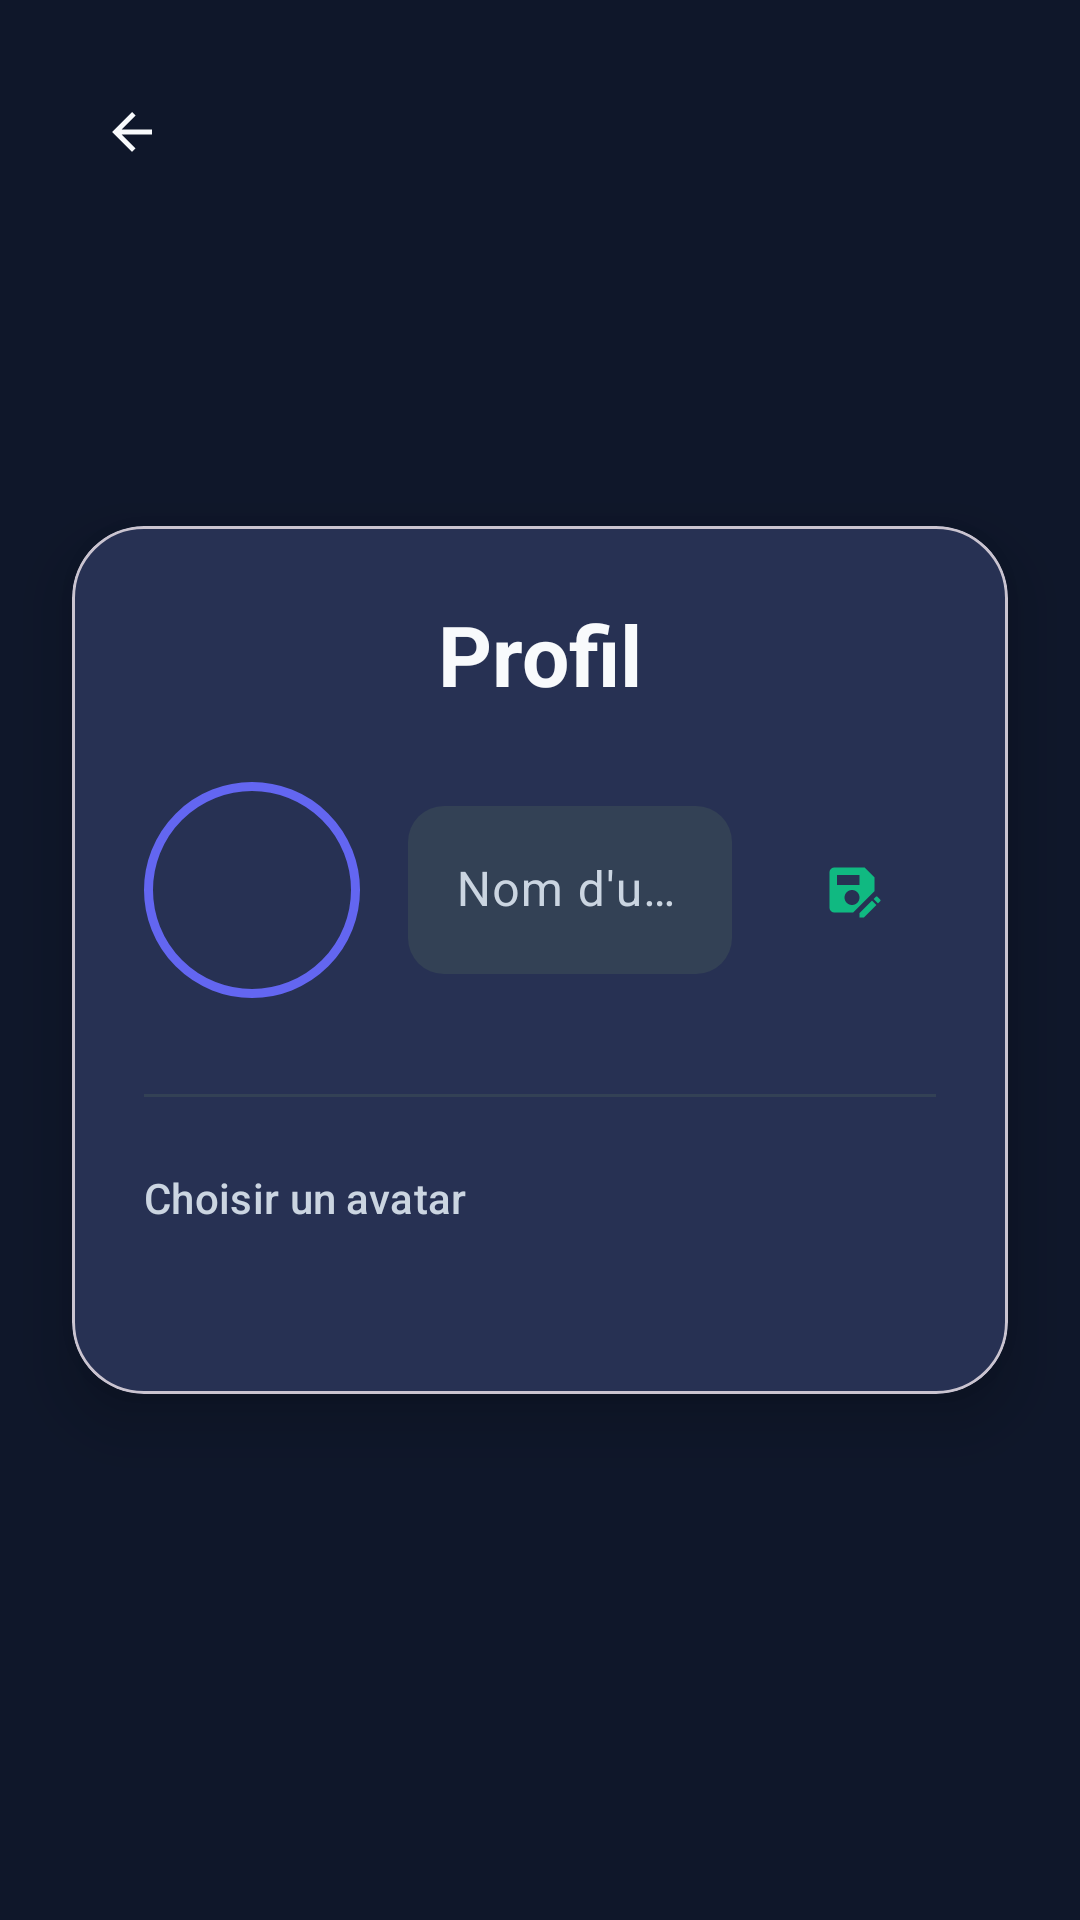

Here is an Android app screen rendered from its layout file. Give the layout XML and the strings, colors and styles it references.
<!-- AndroidManifest.xml: activity theme Theme.SportBrains -->
<!-- res/layout/activity_profile.xml -->
<?xml version="1.0" encoding="utf-8"?>
<androidx.coordinatorlayout.widget.CoordinatorLayout xmlns:android="http://schemas.android.com/apk/res/android"
    xmlns:app="http://schemas.android.com/apk/res-auto"
    xmlns:tools="http://schemas.android.com/tools"
    android:id="@+id/main"
    android:layout_width="match_parent"
    android:layout_height="match_parent"
    android:background="@drawable/bg_gradient_modern"
    tools:context=".ProfileActivity">

    
    <com.google.android.material.button.MaterialButton
        android:id="@+id/backButton"
        style="@style/Widget.Material3.Button.IconButton"
        android:layout_width="56dp"
        android:layout_height="56dp"
        android:layout_margin="16dp"
        android:layout_gravity="start|top"
        android:background="@drawable/bg_circle_button"
        android:contentDescription="Retour"
        android:insetLeft="0dp"
        android:insetTop="0dp"
        android:insetRight="0dp"
        android:insetBottom="0dp"
        app:icon="@drawable/ic_back"
        app:iconGravity="textStart"
        app:iconPadding="0dp"
        app:iconTint="@color/text_primary" />

    
    <com.google.android.material.card.MaterialCardView
        android:id="@+id/profileCard"
        android:layout_width="match_parent"
        android:layout_height="wrap_content"
        android:layout_margin="24dp"
        android:layout_gravity="center"
        app:cardCornerRadius="24dp"
        app:cardElevation="12dp"
        app:cardBackgroundColor="@color/card_background">

        <LinearLayout
            android:id="@+id/profileContainer"
            android:layout_width="match_parent"
            android:layout_height="wrap_content"
            android:orientation="vertical"
            android:padding="24dp">

            
            <TextView
                android:id="@+id/titleProfile"
                android:layout_width="wrap_content"
                android:layout_height="wrap_content"
                android:text="@string/Profil"
                android:textAppearance="@style/TextAppearance.SportBrains.Headline"
                android:textColor="@color/text_primary"
                android:textSize="28sp"
                android:textStyle="bold"
                android:layout_gravity="center"
                android:layout_marginBottom="24dp" />

            
            <LinearLayout
                android:layout_width="match_parent"
                android:layout_height="wrap_content"
                android:orientation="horizontal"
                android:gravity="center_vertical"
                android:layout_marginBottom="24dp">

                <FrameLayout
                    android:layout_width="72dp"
                    android:layout_height="72dp"
                    android:background="@drawable/bg_circle_stroke"
                    android:padding="4dp">

                    <ImageView
                        android:id="@+id/profileImage"
                        android:layout_width="match_parent"
                        android:layout_height="match_parent"
                        android:src="@drawable/profile"
                        android:contentDescription="@string/desc_profile_image"
                        android:scaleType="centerCrop" />
                </FrameLayout>

                <com.google.android.material.textfield.TextInputLayout
                    android:layout_width="0dp"
                    android:layout_height="wrap_content"
                    android:layout_weight="1"
                    android:layout_marginStart="16dp"
                    android:hint="@string/NomUtilisation"
                    app:boxBackgroundMode="filled"
                    app:boxBackgroundColor="@color/surface_variant"
                    app:boxCornerRadiusTopStart="12dp"
                    app:boxCornerRadiusTopEnd="12dp"
                    app:boxCornerRadiusBottomStart="12dp"
                    app:boxCornerRadiusBottomEnd="12dp"
                    app:hintTextColor="@color/text_hint"
                    app:boxStrokeWidth="0dp"
                    app:boxStrokeWidthFocused="2dp"
                    app:boxStrokeColor="@color/primary">

                    <com.google.android.material.textfield.TextInputEditText
                        android:id="@+id/editUsername"
                        android:layout_width="match_parent"
                        android:layout_height="wrap_content"
                        android:minHeight="56dp"
                        android:textAppearance="@style/TextAppearance.SportBrains.Body"
                        android:textColor="@color/text_primary"
                        android:textColorHint="@color/text_hint"
                        android:paddingStart="16dp"
                        android:paddingEnd="16dp" />
                </com.google.android.material.textfield.TextInputLayout>

                <com.google.android.material.button.MaterialButton
                    android:id="@+id/save_profile"
                    style="@style/Widget.Material3.Button.IconButton"
                    android:layout_width="56dp"
                    android:layout_height="56dp"
                    android:layout_marginStart="12dp"
                    android:background="@drawable/bg_icon_button_modern"
                    android:contentDescription="Sauvegarder"
                    android:insetLeft="0dp"
                    android:insetTop="0dp"
                    android:insetRight="0dp"
                    android:insetBottom="0dp"
                    app:icon="@drawable/save"
                    app:iconGravity="textStart"
                    app:iconPadding="0dp"
                    app:iconTint="@color/success" />
            </LinearLayout>

            
            <View
                android:layout_width="match_parent"
                android:layout_height="1dp"
                android:background="@color/surface_variant"
                android:layout_marginTop="8dp"
                android:layout_marginBottom="24dp" />

            
            <TextView
                android:layout_width="wrap_content"
                android:layout_height="wrap_content"
                android:text="Choisir un avatar"
                android:textAppearance="@style/TextAppearance.SportBrains.Label"
                android:textColor="@color/text_secondary"
                android:textSize="14sp"
                android:layout_marginBottom="16dp" />

            <GridView
                android:id="@+id/avatarGrid"
                android:layout_width="match_parent"
                android:layout_height="wrap_content"
                android:numColumns="3"
                android:verticalSpacing="16dp"
                android:horizontalSpacing="16dp"
                android:stretchMode="columnWidth"
                android:gravity="center"
                android:padding="8dp" />
        </LinearLayout>
    </com.google.android.material.card.MaterialCardView>

</androidx.coordinatorlayout.widget.CoordinatorLayout>
<!-- resources referenced by this layout -->
<resources>
  <color name="card_background">#1E293B</color>
  <color name="primary">#6366F1</color>
  <color name="success">#10B981</color>
  <color name="surface_variant">#334155</color>
  <color name="text_hint">#94A3B8</color>
  <color name="text_primary">#F8FAFC</color>
  <color name="text_secondary">#CBD5E1</color>
  <!-- drawable bg_circle_button (drawable) -->
  <?xml version="1.0" encoding="utf-8"?>
  <ripple xmlns:android="http://schemas.android.com/apk/res/android"
      android:color="@color/primary_light">
      <item>
          <shape android:shape="oval">
              <solid android:color="@color/surface" />
          </shape>
      </item>
  </ripple>
  <!-- drawable bg_circle_stroke (drawable) -->
  <?xml version="1.0" encoding="utf-8"?>
  <shape xmlns:android="http://schemas.android.com/apk/res/android"
      android:shape="oval">
      <solid android:color="@android:color/transparent" />
      <stroke
          android:width="3dp"
          android:color="@color/primary" />
  </shape>
  <!-- drawable bg_icon_button_modern (drawable) -->
  <?xml version="1.0" encoding="utf-8"?>
  <ripple xmlns:android="http://schemas.android.com/apk/res/android"
      android:color="@color/primary_light">
      <item>
          <shape android:shape="rectangle">
              <solid android:color="@color/surface" />
              <corners android:radius="12dp" />
          </shape>
      </item>
  </ripple>
  <!-- drawable ic_back (drawable) -->
  <?xml version="1.0" encoding="utf-8"?>
  
  <vector xmlns:android="http://schemas.android.com/apk/res/android"
      android:width="24dp"
      android:height="24dp"
      android:viewportWidth="24"
      android:viewportHeight="24">
      <path
          android:fillColor="#FFFFFF"
          android:pathData="M20,11H7.83l5.59-5.59L12,4l-8,8 8,8 1.41-1.41L7.83,13H20v-2z"/>
  </vector>
  <!-- drawable save (drawable) -->
  <vector xmlns:android="http://schemas.android.com/apk/res/android" android:height="24dp" android:tint="#FFFFFF" android:viewportHeight="24" android:viewportWidth="24" android:width="24dp">
        
      <path android:fillColor="@android:color/white" android:pathData="M21,12.4V7l-4,-4H5C3.89,3 3,3.9 3,5v14c0,1.1 0.89,2 2,2h7.4L21,12.4zM15,15c0,1.66 -1.34,3 -3,3s-3,-1.34 -3,-3s1.34,-3 3,-3S15,13.34 15,15zM6,6h9v4H6V6zM19.99,16.25l1.77,1.77L16.77,23H15v-1.77L19.99,16.25zM23.25,16.51l-0.85,0.85l-1.77,-1.77l0.85,-0.85c0.2,-0.2 0.51,-0.2 0.71,0l1.06,1.06C23.45,16 23.45,16.32 23.25,16.51z"/>
      
  </vector>
  <string name="NomUtilisation">Nom d\'utilisateur</string>
  <string name="Profil">Profil</string>
  <string name="desc_profile_image">Image de profil</string>
  <style name="TextAppearance.SportBrains.Body" parent="TextAppearance.Material3.BodyLarge">
          <item name="android:textColor">@color/text_primary</item>
      </style>
  <style name="TextAppearance.SportBrains.Headline" parent="TextAppearance.Material3.HeadlineMedium">
          <item name="android:textColor">@color/text_primary</item>
          <item name="android:fontFamily">sans-serif-medium</item>
      </style>
  <style name="TextAppearance.SportBrains.Label" parent="TextAppearance.Material3.LabelLarge">
          <item name="android:textColor">@color/text_secondary</item>
      </style>
  <style name="Theme.SportBrains" parent="Base.Theme.SportBrains">
          <item name="android:windowTranslucentNavigation">true</item>
          <item name="android:windowDrawsSystemBarBackgrounds">true</item>
      </style>
  <color name="primary_light">#818CF8</color>
  <color name="surface">#1E293B</color>
  <color name="primary_dark">#4F46E5</color>
  <color name="white">#FFFFFFFF</color>
  <color name="secondary">#8B5CF6</color>
  <color name="accent">#EC4899</color>
  <color name="background">#0F172A</color>
  <color name="error">#EF4444</color>
</resources>
